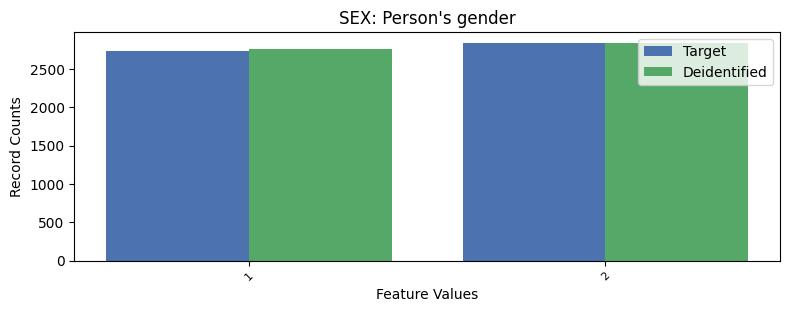

Data behind this chart, as committed beside it:
, SEX, count_target, count_deidentified
0, 2, 2839, 2832
1, 1, 2728, 2755
